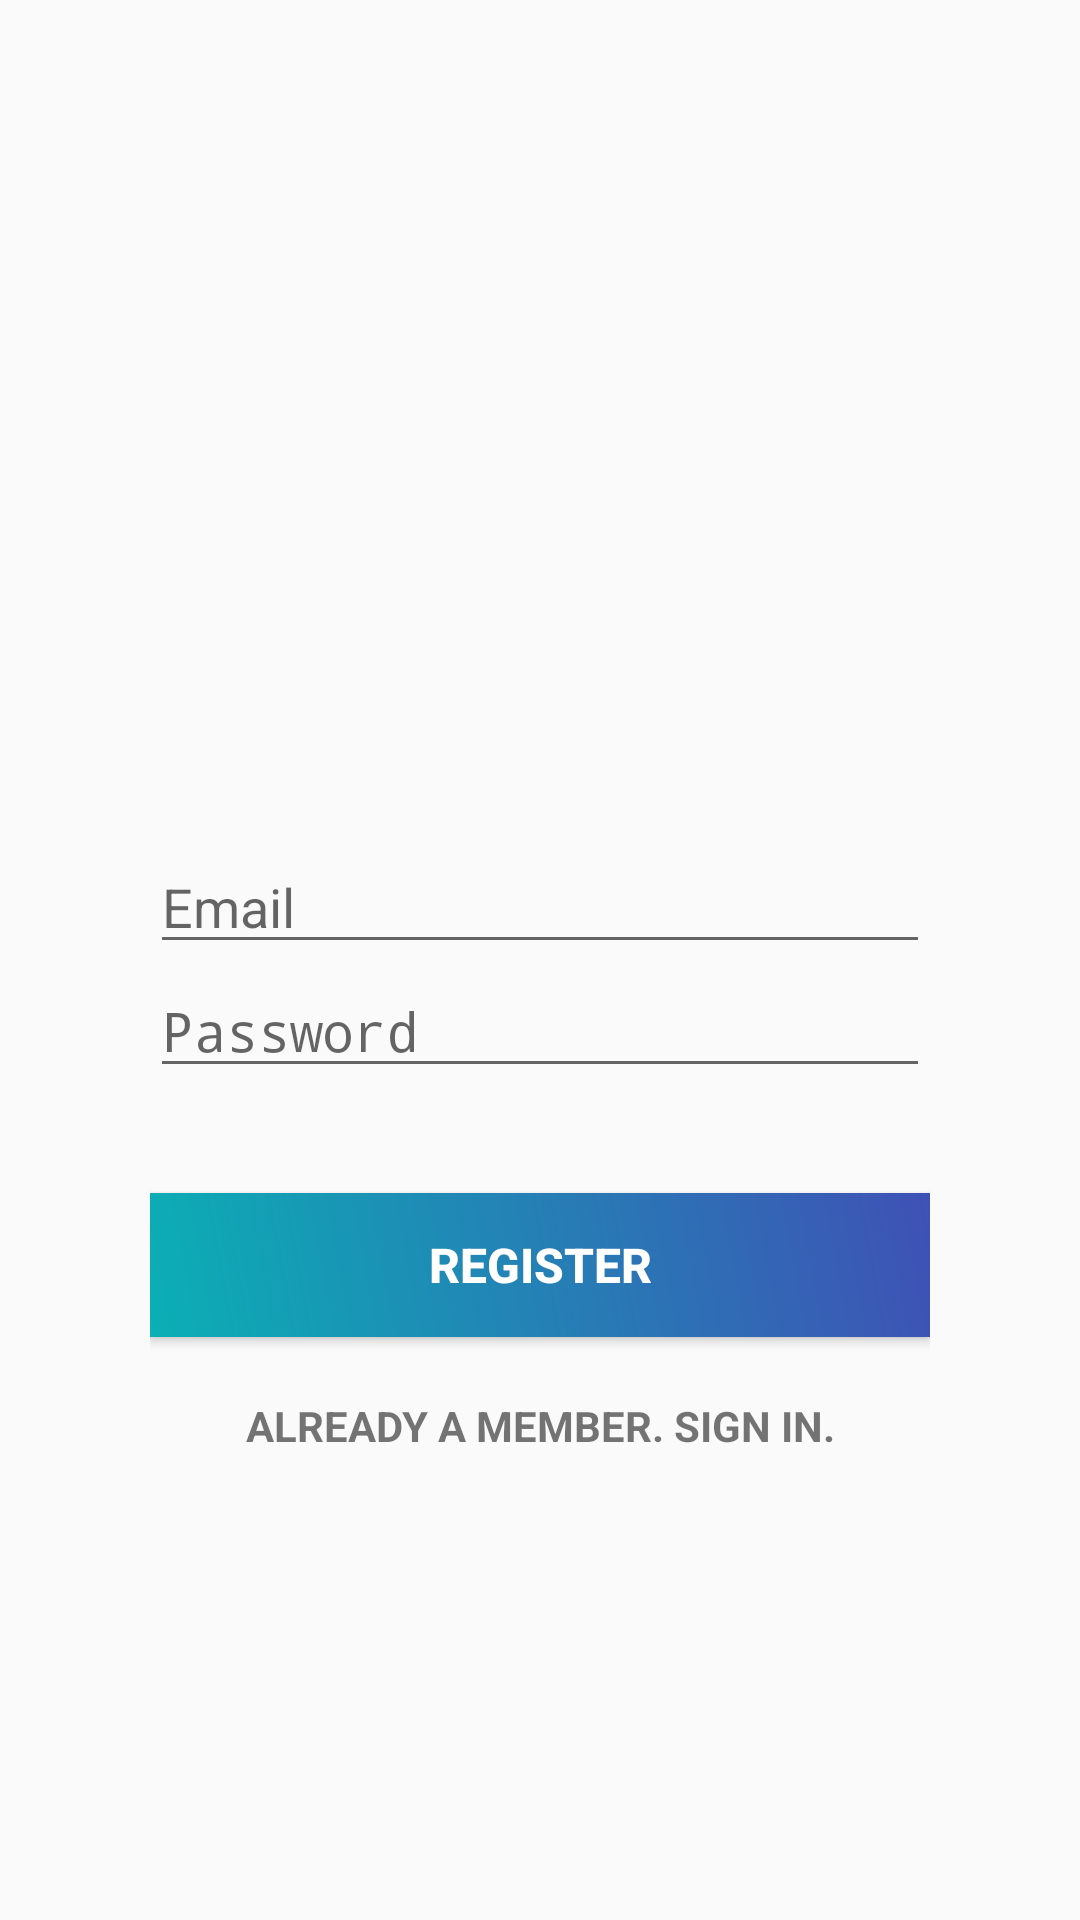

Produce the Android XML layout that renders to this screen, including the resource entries it uses.
<!-- AndroidManifest.xml: application theme AppTheme1 -->
<!-- res/layout/activity_register.xml -->
<?xml version="1.0" encoding="utf-8"?>
<RelativeLayout xmlns:android="http://schemas.android.com/apk/res/android"
    xmlns:app="http://schemas.android.com/apk/res-auto"
    xmlns:tools="http://schemas.android.com/tools"
    android:layout_width="match_parent"
    android:layout_height="match_parent"
    android:padding="20dp"
    tools:context="com.example.pc.final_firstpart.RegisterActivity">

    <android.support.v4.widget.NestedScrollView

        android:layout_width="match_parent"
        android:layout_height="wrap_content">

    <LinearLayout
        android:paddingLeft="30dp"
        android:paddingRight="30dp"
        android:orientation="vertical"
        android:layout_width="match_parent"
        android:layout_height="match_parent">

        <ImageView
            android:layout_gravity="center_horizontal"
            android:layout_marginTop="120dp"
            android:layout_marginBottom="50dp"
            android:layout_width="90dp"
            android:layout_height="90dp"
            android:src="@mipmap/ic_launcher"/>

        <EditText
            android:id="@+id/remailEditText"
            android:hint="Email"
            android:layout_width="match_parent"
            android:layout_height="wrap_content" />

        <EditText
            android:id="@+id/rpasswordEditText"
            android:layout_width="match_parent"
            android:layout_height="wrap_content"
            android:inputType="textPassword"
            android:hint="Password" />

        <Button
            android:id="@+id/registerButton"
            android:textSize="16sp"
            android:layout_below="@+id/linearLayout"
            android:layout_width="match_parent"
            android:layout_height="wrap_content"
            android:layout_gravity="center_horizontal"
            android:text="Register"
            android:background="@drawable/gradientbackground"
            android:textColor="#fff"
            android:textStyle="bold"
            android:layout_marginTop="35dp"
            android:onClick="onRegister"/>

        <TextView
            android:layout_width="wrap_content"
            android:layout_height="wrap_content"
            android:id="@+id/signInTextview"
            android:textAlignment="center"
            android:layout_marginTop="20dp"
            android:textStyle="bold"
            android:text="ALREADY A MEMBER. SIGN IN."
            android:layout_gravity="center_horizontal"
            android:layout_below="@id/registerButton"
            android:onClick="onToSignIn"
            android:layout_marginBottom="50dp"/>

    </LinearLayout>

    </android.support.v4.widget.NestedScrollView>

    <LinearLayout

        android:id="@+id/linearLayout"
        android:orientation="vertical"
        android:layout_width="300dp"
        android:layout_centerVertical="true"
        android:layout_centerHorizontal="true"
        android:layout_height="wrap_content">

    </LinearLayout>

    <ProgressBar
        android:id="@+id/rprogressBar"
        style="?android:attr/progressBarStyle"
        android:layout_width="wrap_content"
        android:layout_height="wrap_content"
        android:layout_marginTop="275dp"
        android:layout_centerHorizontal="true"/>

</RelativeLayout>
<!-- resources referenced by this layout -->
<resources>
  <!-- drawable gradientbackground (drawable) -->
  <?xml version="1.0" encoding="utf-8"?>
  <shape xmlns:android="http://schemas.android.com/apk/res/android">
  <gradient android:angle="45"
      android:startColor="@color/startblue"
      android:endColor="@color/colorPrimary"
      />
  </shape>
  <!-- mipmap ic_launcher (mipmap-anydpi-v26) -->
  <?xml version="1.0" encoding="utf-8"?>
  <adaptive-icon xmlns:android="http://schemas.android.com/apk/res/android">
      <background android:drawable="@drawable/ic_launcher_background"/>
      <foreground android:drawable="@mipmap/ic_bee_launcher"/>
  </adaptive-icon>
  <style name="AppTheme1" parent="Theme.AppCompat.Light.NoActionBar">
          
          <item name="colorPrimary">@color/endblue</item>
          <item name="colorPrimaryDark">@color/startblue</item>
          <item name="colorAccent">@color/colorAccent</item>
      </style>
  <color name="startblue">#0BAFB5</color>
  <color name="colorPrimary">#3F51B5</color>
  <color name="endblue">#b1f2f9</color>
  <color name="colorAccent">#00b0ff</color>
</resources>
